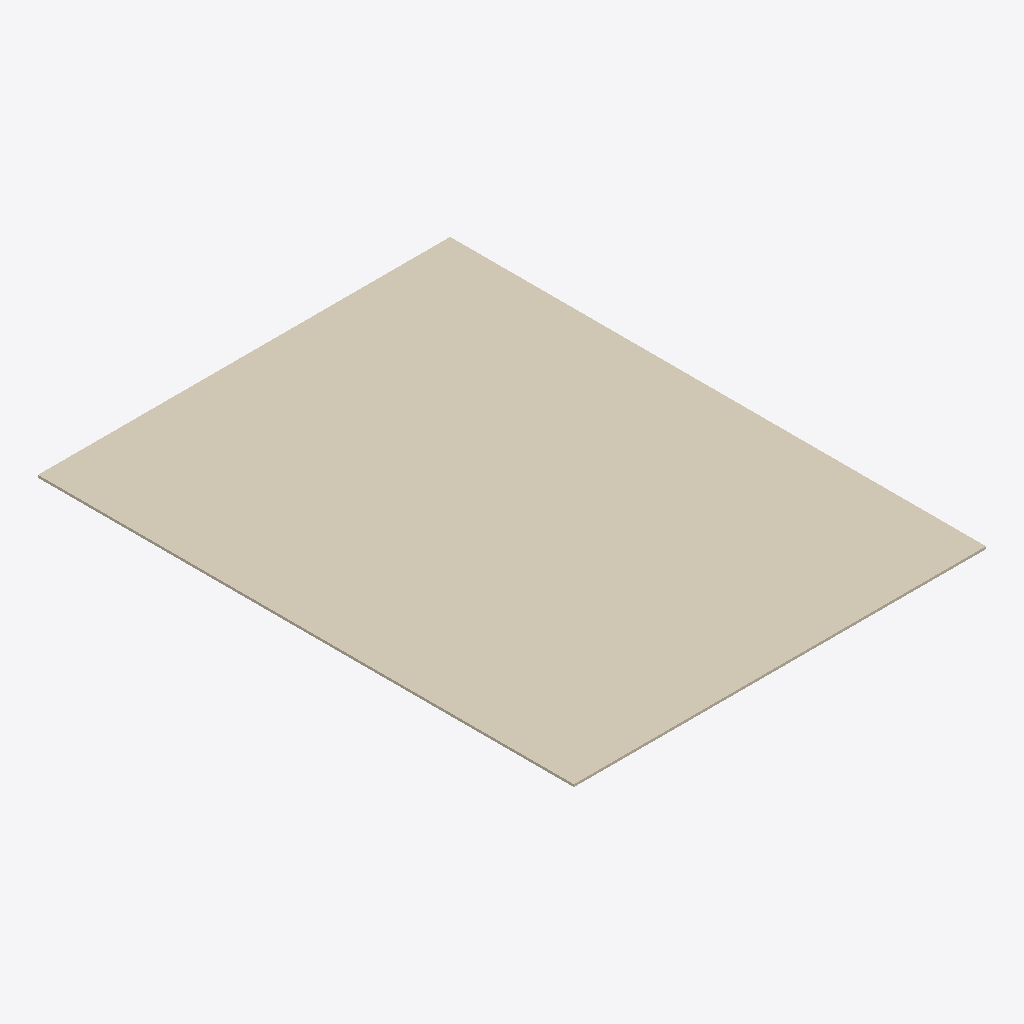
Isometric view of an IFC building model (IFC-SPF (STEP), schema IFC4X3, length unit metre), seen from the south-west, elements coloured by IFC class: 1 covering (cream).
Extent 1.0 m × 1.3 m × 0.0 m (x, y, z). Elements (1): 1 IfcCovering.

HEADER;
FILE_DESCRIPTION(('ViewDefinition [CoordinationView]'),'2;1');
FILE_NAME('LM3-EXT-P061.ifc','2026-08-30T00:00:00+00:00',('OpenSourceRail'),('OpenSourceRail'),'IfcOpenShell 0.8.5','OpenSourceRail deterministic LM3 product-library','design-reference / not for construction');
FILE_SCHEMA(('IFC4X3'));
ENDSEC;
DATA;
#1=IFCPROJECT('2RBs2rICnVLO_cVF57IGDH',$,'LM3-EXT-P061 — welded resilient floor covering, cove, nosing, and adhesive system','Design-reference geometry and assembly hierarchy only; supplier freeze, released drawings/tolerances, calculations, qualified processes and first-article tests remain mandatory.',$,$,$,(#12),#7);
#2=IFCSITE('1h9dzWUInKvQDa75hAuEYF',$,'LM3 product library',$,$,#18,$,$,.ELEMENT.,$,$,$,$,$);
#3=IFCBUILDING('2Pht23g8rPbQJcxl0Z9XNK',$,'LM3 assembly inspection fixture',$,$,#21,$,$,.ELEMENT.,$,$,$);
#28=IFCCOVERING('0hWeeqRxLNYwkJdYKzhIWd',$,'welded resilient floor covering, cove, nosing, and adhesive system','One supplier-qualified rail flooring system covers the board joints, coved edges, steps, hatches, thresholds and repair patches.',$,#52,#48,'LM3-EXT-P061',$);
ENDSEC;
